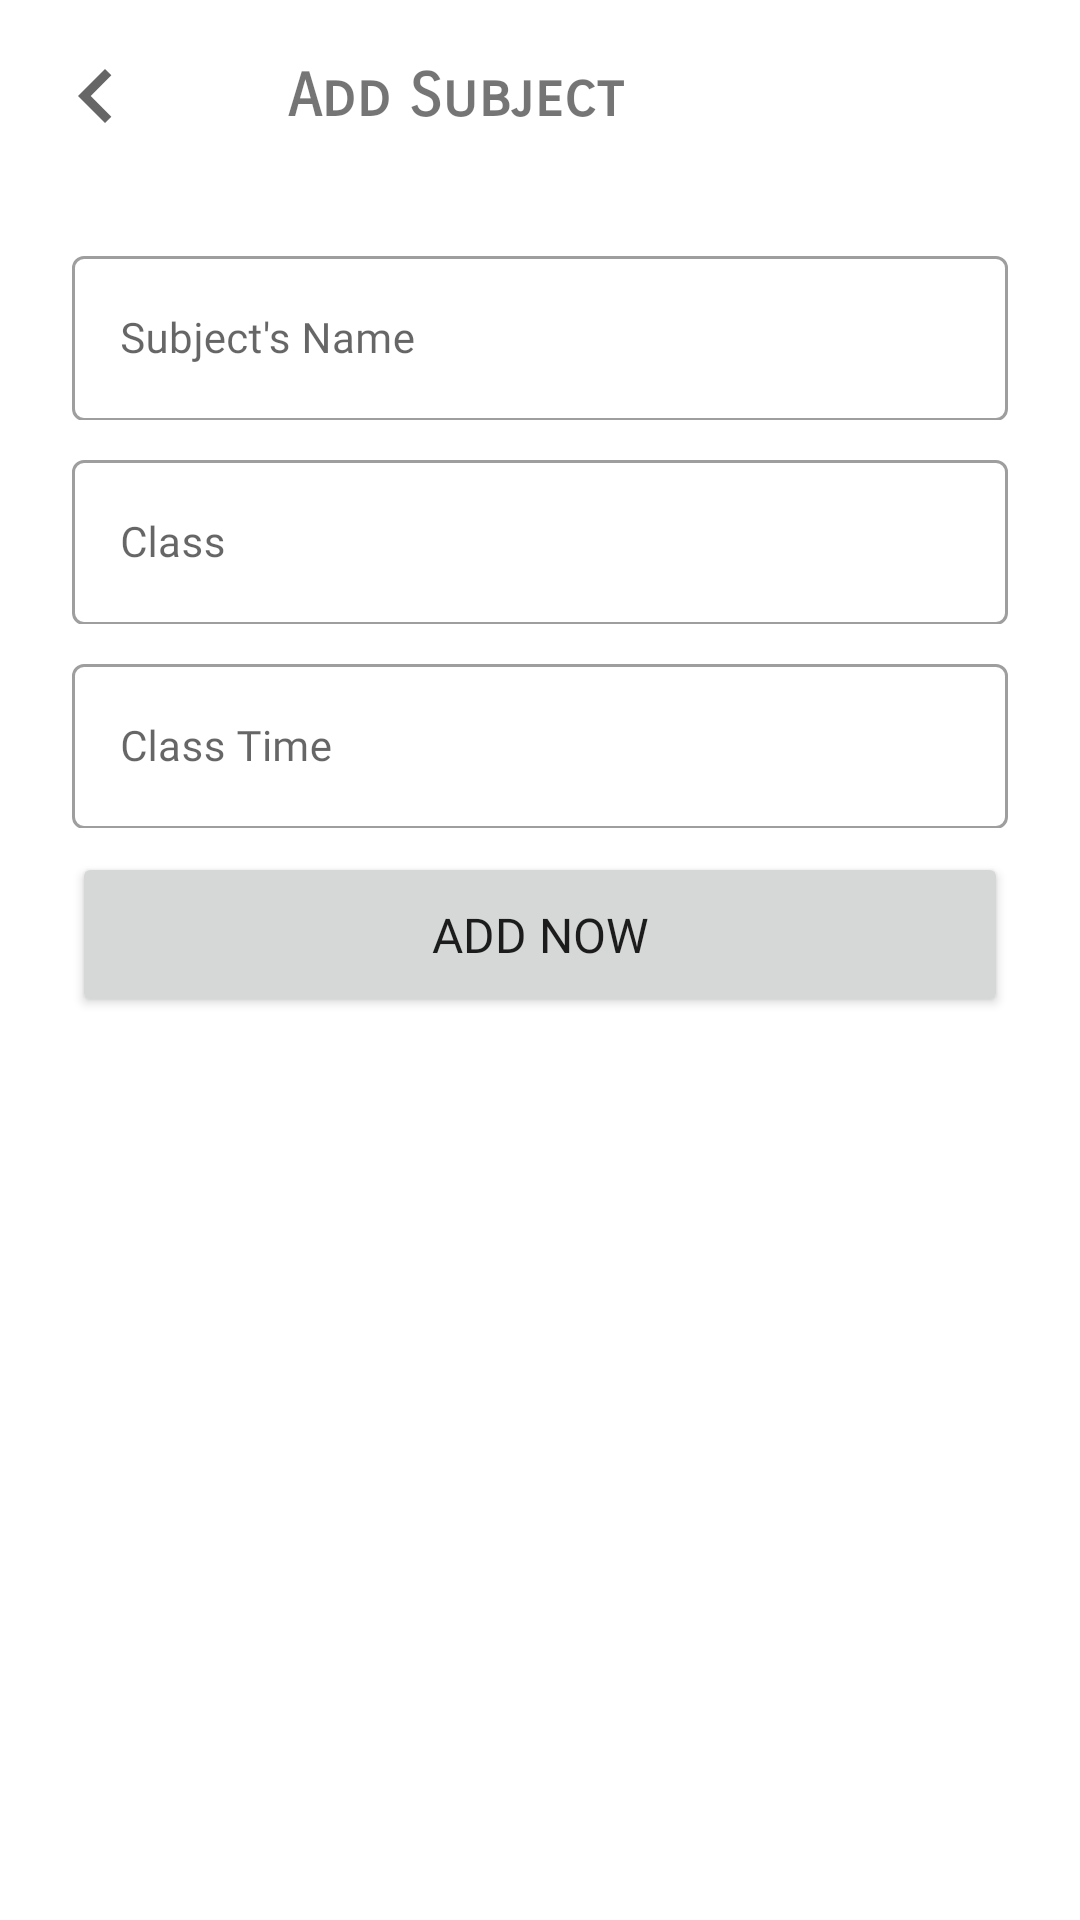

Android layout source for this screen:
<!-- AndroidManifest.xml: application theme Theme.HamroClassroom -->
<!-- res/layout/fragment_subject.xml -->
<?xml version="1.0" encoding="utf-8"?>
<androidx.constraintlayout.widget.ConstraintLayout xmlns:android="http://schemas.android.com/apk/res/android"
    xmlns:app="http://schemas.android.com/apk/res-auto"
    xmlns:tools="http://schemas.android.com/tools"
    android:id="@+id/subjectFragmentLayout"
    android:layout_width="match_parent"
    android:layout_height="match_parent"
    tools:context=".ui.SubjectFragment">


    <ImageButton
        android:id="@+id/backButton"
        android:layout_width="32dp"
        android:layout_height="32dp"
        android:layout_marginStart="16dp"
        android:layout_marginTop="16dp"
        android:background="?selectableItemBackgroundBorderless"
        app:cornerRadius="16dp"
        app:layout_constraintStart_toStartOf="parent"
        app:layout_constraintTop_toTopOf="parent"
        app:srcCompat="@drawable/ic_navigate_back"
        tools:ignore="SpeakableTextPresentCheck,TouchTargetSizeCheck" />

    <TextView
        android:id="@+id/screenLabel"
        android:layout_width="wrap_content"
        android:layout_height="wrap_content"
        android:layout_marginStart="48dp"
        android:fontFamily="sans-serif-smallcaps"
        android:text="Add Subject"
        android:textSize="20sp"
        android:textStyle="bold"
        app:layout_constraintBottom_toBottomOf="@+id/backButton"
        app:layout_constraintStart_toEndOf="@+id/backButton"
        app:layout_constraintTop_toTopOf="@+id/backButton" />

    <ScrollView
        android:layout_width="0dp"
        android:layout_height="0dp"
        app:layout_constraintBottom_toBottomOf="parent"
        app:layout_constraintEnd_toEndOf="parent"
        app:layout_constraintStart_toStartOf="parent"
        app:layout_constraintTop_toBottomOf="@id/backButton">

        <LinearLayout
            android:id="@+id/linearLayout"
            android:layout_width="match_parent"
            android:layout_height="wrap_content"
            android:gravity="bottom"
            android:orientation="vertical"
            android:padding="24dp"
            app:layout_constraintBottom_toBottomOf="parent"
            app:layout_constraintEnd_toEndOf="parent"
            app:layout_constraintStart_toStartOf="parent"
            app:layout_constraintTop_toTopOf="parent">


            <com.google.android.material.textfield.TextInputLayout
                android:id="@+id/subjectInputLayout"
                style="@style/Widget.MaterialComponents.TextInputLayout.OutlinedBox"
                android:layout_width="match_parent"
                android:layout_height="60dp"
                android:layout_marginTop="8dp"
                app:errorEnabled="true">

                <com.google.android.material.textfield.TextInputEditText
                    android:layout_width="match_parent"
                    android:layout_height="55dp"
                    android:fontFamily="@font/dekko"
                    android:hint="@string/subject_name"
                    android:inputType="textPersonName"
                    android:textSize="14sp" />
            </com.google.android.material.textfield.TextInputLayout>


            <com.google.android.material.textfield.TextInputLayout
                android:id="@+id/classInputLayout"
                style="@style/Widget.MaterialComponents.TextInputLayout.OutlinedBox"
                android:layout_width="match_parent"
                android:layout_height="60dp"
                android:layout_marginTop="8dp"
                app:errorEnabled="true">

                <com.google.android.material.textfield.TextInputEditText
                    android:layout_width="match_parent"
                    android:layout_height="55dp"
                    android:fontFamily="@font/dekko"
                    android:hint="@string/_class"
                    android:inputType="number"
                    android:textSize="14sp" />

            </com.google.android.material.textfield.TextInputLayout>

            <com.google.android.material.textfield.TextInputLayout
                android:id="@+id/timeInputLayout"
                style="@style/Widget.MaterialComponents.TextInputLayout.OutlinedBox"
                android:layout_width="match_parent"
                android:layout_height="60dp"
                android:layout_marginTop="8dp"
                android:focusable="false"
                app:errorEnabled="true">

                <com.google.android.material.textfield.TextInputEditText
                    android:layout_width="match_parent"
                    android:layout_height="55dp"
                    android:focusable="false"
                    android:fontFamily="@font/dekko"
                    android:hint="@string/class_time"
                    android:inputType="number"
                    android:textSize="14sp" />

            </com.google.android.material.textfield.TextInputLayout>

            <Button
                android:id="@+id/addEditButton"
                android:layout_width="match_parent"
                android:layout_height="55dp"
                android:layout_marginTop="8dp"
                android:fontFamily="@font/dekko"
                android:text="@string/add_now"
                android:textSize="16sp"
                app:rippleColor="#00ACC1"
                app:strokeColor="@color/secondary_text_color_lite" />

        </LinearLayout>
    </ScrollView>

    <LinearLayout
        android:id="@+id/subjectProgressBarContainer"
        android:layout_width="0dp"
        android:layout_height="0dp"
        android:background="@drawable/overlay_layout_background"
        android:elevation="10dp"
        android:gravity="center"
        android:orientation="vertical"
        android:visibility="gone"
        app:layout_constraintBottom_toBottomOf="parent"
        app:layout_constraintEnd_toEndOf="parent"
        app:layout_constraintStart_toStartOf="parent"
        app:layout_constraintTop_toTopOf="parent">

        <ProgressBar
            style="?android:attr/progressBarStyle"
            android:layout_width="24dp"
            android:layout_height="24dp"
            android:indeterminateTint="#FDD835" />
    </LinearLayout>


</androidx.constraintlayout.widget.ConstraintLayout>
<!-- resources referenced by this layout -->
<resources>
  <!-- drawable ic_navigate_back (drawable) -->
  <vector xmlns:android="http://schemas.android.com/apk/res/android"
      android:width="36dp"
      android:height="36dp"
      android:autoMirrored="true"
      android:tint="?attr/colorControlNormal"
      android:viewportWidth="24"
      android:viewportHeight="24">
      <path
          android:fillColor="@android:color/white"
          android:pathData="M15.41,7.41L14,6l-6,6 6,6 1.41,-1.41L10.83,12z" />
  </vector>
  <!-- drawable overlay_layout_background (drawable) -->
  <?xml version="1.0" encoding="utf-8"?>
  <shape xmlns:android="http://schemas.android.com/apk/res/android">
      <gradient
          android:angle="225"
          android:endColor="#CC000000"
          android:startColor="#CC18242B" />
  </shape>
  <string name="_class">Class</string>
  <string name="add_now">Add Now</string>
  <string name="class_time">Class Time</string>
  <string name="subject_name">Subject\'s Name</string>
  <style name="Theme.HamroClassroom" parent="Theme.MaterialComponents.DayNight.NoActionBar">
          
          <item name="colorPrimary">@color/purple_500</item>
          <item name="colorPrimaryVariant">@color/purple_700</item>
          <item name="colorOnPrimary">@color/white</item>
          
          <item name="colorSecondary">@color/teal_200</item>
          <item name="colorSecondaryVariant">@color/teal_700</item>
          <item name="colorOnSecondary">@color/purple_500</item>
          
          <item name="android:statusBarColor" tools:targetApi="l">?attr/colorPrimaryVariant</item>
          
          <item name="backgroundColor">@color/start_color_lite</item>
          <item name="colorOnBackground">@color/end_color_lite</item>
      </style>
  <!-- not gathered from this repository: default colours our renderer supplied (Android Studio template values) -->
  <color name="purple_500">#FF6200EE</color>
  <color name="purple_700">#FF3700B3</color>
  <color name="teal_200">#FF03DAC5</color>
  <color name="teal_700">#FF018786</color>
  <color name="white">#FFFFFFFF</color>
</resources>
